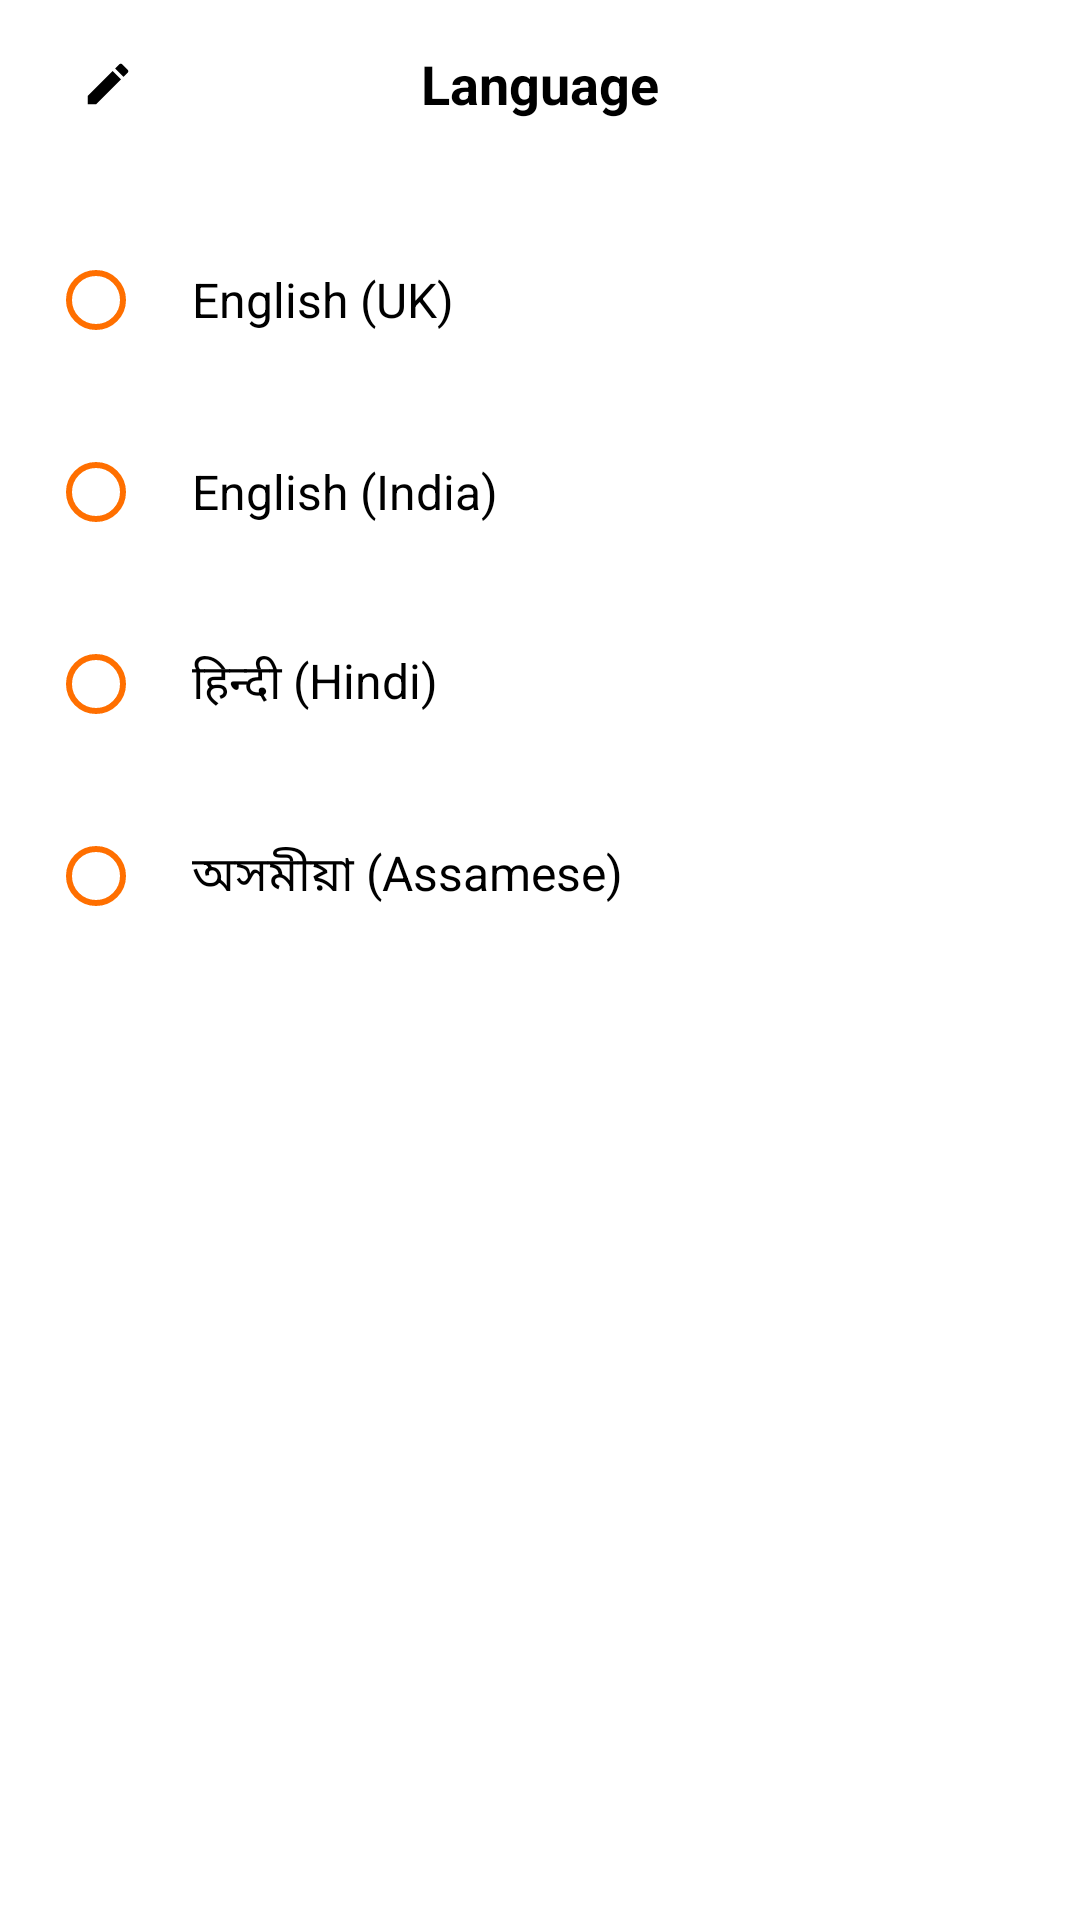

This screen was rendered from an Android layout file. Write that file and the resources it references.
<!-- AndroidManifest.xml: application theme Theme.Project_OLX -->
<!-- res/layout/activity_language.xml -->
<?xml version="1.0" encoding="utf-8"?>
<ScrollView xmlns:android="http://schemas.android.com/apk/res/android"
    android:layout_width="match_parent"
    android:layout_height="match_parent"
    android:background="?attr/colorSurface"
    android:fillViewport="true">

    <LinearLayout
        android:layout_width="match_parent"
        android:layout_height="wrap_content"
        android:orientation="vertical">

        
        <RelativeLayout
            android:layout_width="match_parent"
            android:layout_height="56dp"
            android:paddingStart="16dp"
            android:paddingEnd="16dp">

            <ImageButton
                android:id="@+id/buttonBack"
                android:layout_width="40dp"
                android:layout_height="40dp"
                android:layout_centerVertical="true"
                android:background="?attr/selectableItemBackgroundBorderless"
                android:src="@drawable/ic_edit"
                android:contentDescription="Back" />

            <TextView
                android:layout_width="wrap_content"
                android:layout_height="wrap_content"
                android:layout_centerInParent="true"
                android:text="@string/language"
                android:textColor="?attr/colorOnSurface"
                android:textSize="18sp"
                android:textStyle="bold" />
        </RelativeLayout>

        <LinearLayout
            android:layout_width="match_parent"
            android:layout_height="wrap_content"
            android:orientation="vertical"
            android:padding="16dp">

            <RadioGroup
                android:id="@+id/radioGroupLanguages"
                android:layout_width="match_parent"
                android:layout_height="wrap_content">

                
                <RadioButton
                    android:id="@+id/radioEnglishUK"
                    android:layout_width="match_parent"
                    android:layout_height="56dp"
                    android:background="@drawable/bg_profile_menu_item"
                    android:text="English (UK)"
                    android:textColor="?attr/colorOnSurface"
                    android:textSize="16sp"
                    android:paddingStart="16dp"
                    android:paddingEnd="16dp"
                    android:layout_marginBottom="8dp"
                    android:buttonTint="@color/orange_accent" />

                
                <RadioButton
                    android:id="@+id/radioEnglishIndia"
                    android:layout_width="match_parent"
                    android:layout_height="56dp"
                    android:background="@drawable/bg_profile_menu_item"
                    android:text="English (India)"
                    android:textColor="?attr/colorOnSurface"
                    android:textSize="16sp"
                    android:paddingStart="16dp"
                    android:paddingEnd="16dp"
                    android:layout_marginBottom="8dp"
                    android:buttonTint="@color/orange_accent" />

                
                <RadioButton
                    android:id="@+id/radioHindi"
                    android:layout_width="match_parent"
                    android:layout_height="56dp"
                    android:background="@drawable/bg_profile_menu_item"
                    android:text="हिन्दी (Hindi)"
                    android:textColor="?attr/colorOnSurface"
                    android:textSize="16sp"
                    android:paddingStart="16dp"
                    android:paddingEnd="16dp"
                    android:layout_marginBottom="8dp"
                    android:buttonTint="@color/orange_accent" />

                
                <RadioButton
                    android:id="@+id/radioAssamese"
                    android:layout_width="match_parent"
                    android:layout_height="56dp"
                    android:background="@drawable/bg_profile_menu_item"
                    android:text="অসমীয়া (Assamese)"
                    android:textColor="?attr/colorOnSurface"
                    android:textSize="16sp"
                    android:paddingStart="16dp"
                    android:paddingEnd="16dp"
                    android:layout_marginBottom="8dp"
                    android:buttonTint="@color/orange_accent" />

            </RadioGroup>

        </LinearLayout>
    </LinearLayout>
</ScrollView>
<!-- resources referenced by this layout -->
<resources>
  <color name="orange_accent">@color/accent_primary</color>
  <!-- drawable ic_edit (drawable) -->
  <?xml version="1.0" encoding="utf-8"?>
  <vector xmlns:android="http://schemas.android.com/apk/res/android"
      android:width="18dp"
      android:height="18dp"
      android:viewportWidth="24"
      android:viewportHeight="24">
      <path
          android:fillColor="#000000"
          android:pathData="M3,17.25V21h3.75L17.81,9.94l-3.75,-3.75L3,17.25zM20.71,7.04c0.39,-0.39 0.39,-1.02 0,-1.41l-2.34,-2.34c-0.39,-0.39 -1.02,-0.39 -1.41,0l-1.83,1.83 3.75,3.75 1.83,-1.83z"/>
  </vector>
  <string name="language">Language</string>
  <style name="Theme.Project_OLX" parent="Theme.MaterialComponents.Light.DarkActionBar">
          
          <item name="colorPrimary">@color/custom_primary</item>
          <item name="colorPrimaryVariant">@color/custom_primary_dark</item>
          <item name="colorOnPrimary">@color/white</item>
          
          <item name="colorSecondary">@color/orange_accent</item>
          <item name="colorSecondaryVariant">@color/orange_accent</item>
          <item name="colorOnSecondary">@color/white</item>
          
          <item name="android:statusBarColor" tools:targetApi="l">?attr/colorPrimaryVariant</item>
          
      </style>
  <color name="accent_primary">#FF6F00</color>
  <color name="custom_primary">#1A237E</color>
  <color name="custom_primary_dark">#0D47A1</color>
  <color name="white">#FFFFFF</color>
</resources>
